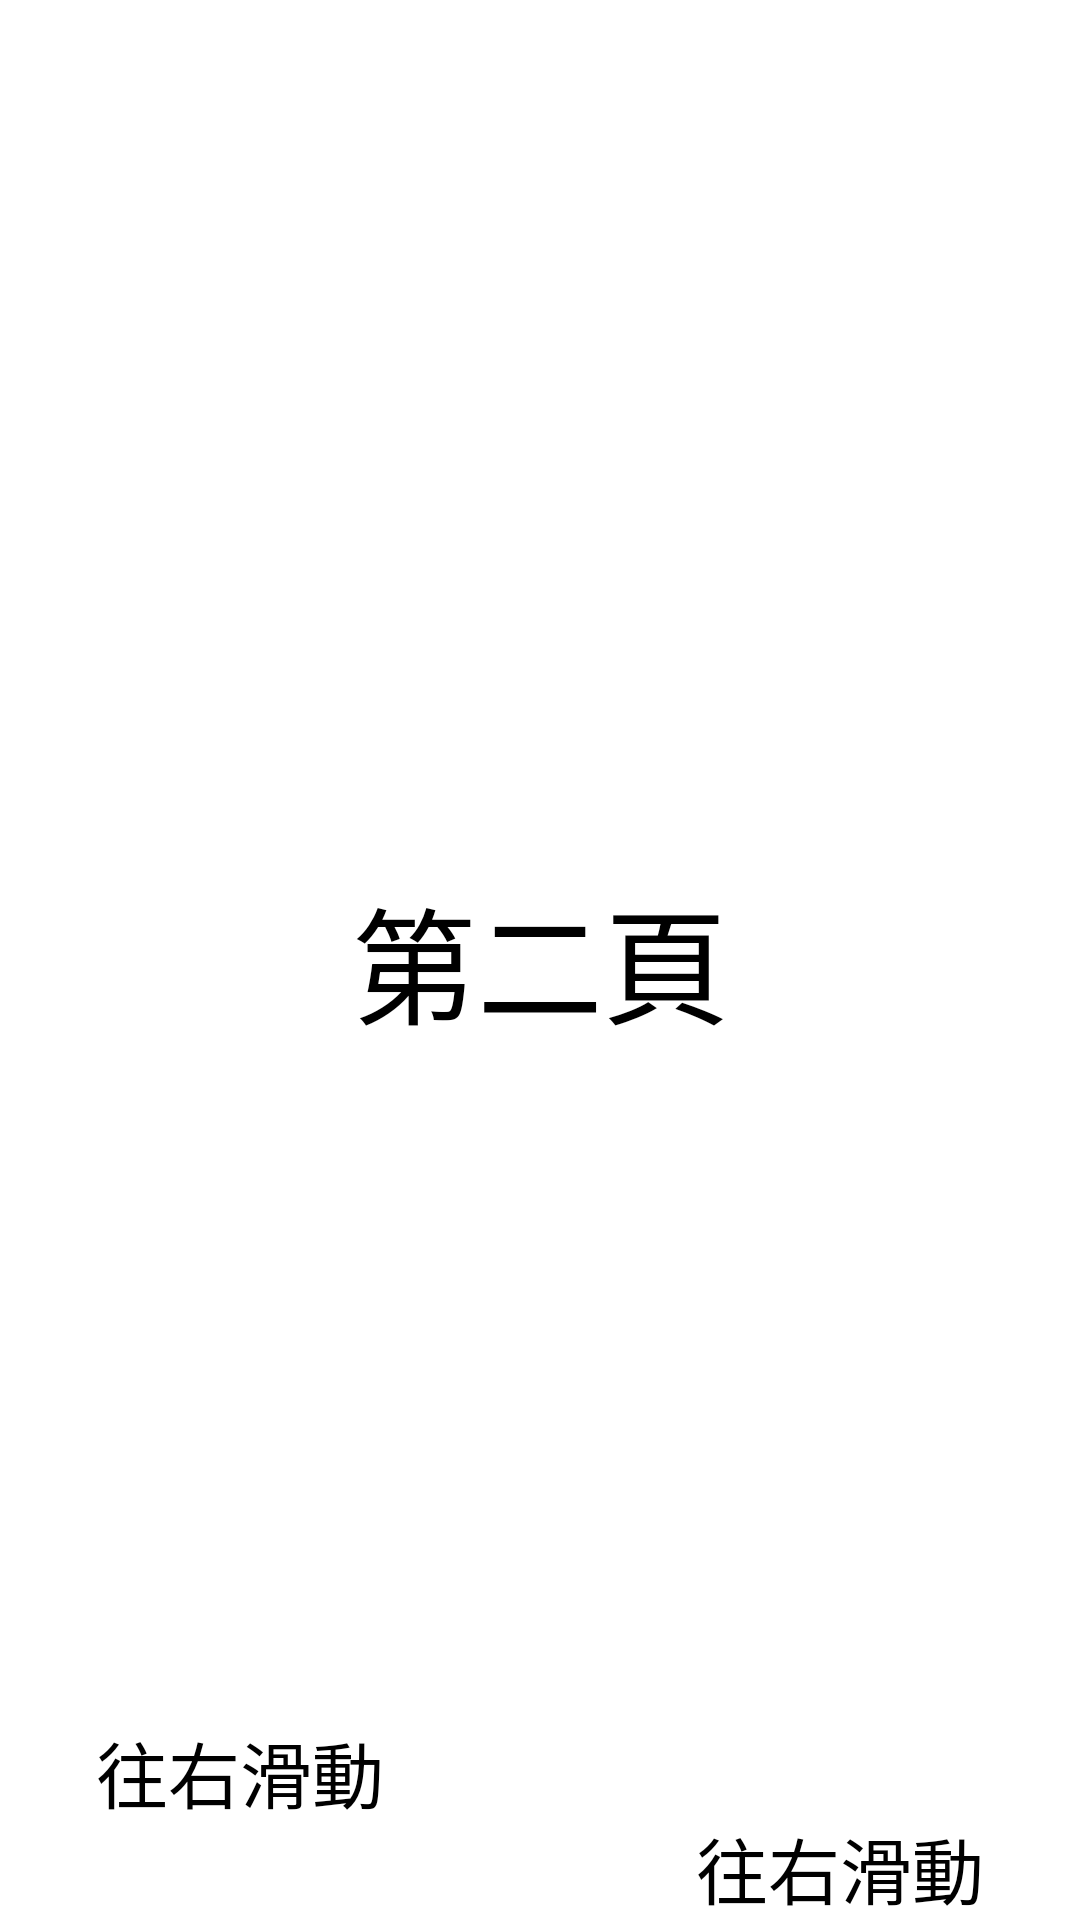

Write the Android layout XML for this screen, with the resource values it uses.
<!-- AndroidManifest.xml: application theme Theme.HW_5 -->
<!-- res/layout/fragment_second.xml -->
<?xml version="1.0" encoding="utf-8"?>
<androidx.constraintlayout.widget.ConstraintLayout xmlns:android="http://schemas.android.com/apk/res/android"
    android:layout_width="match_parent"
    android:layout_height="match_parent"
    xmlns:app="http://schemas.android.com/apk/res-auto">

    <TextView
        android:id="@+id/textView3"
        android:layout_width="wrap_content"
        android:layout_height="wrap_content"
        android:text="第二頁"
        android:textSize="42dp"
        android:textColor="@android:color/background_dark"
        app:layout_constraintBottom_toBottomOf="parent"
        app:layout_constraintEnd_toEndOf="parent"
        app:layout_constraintTop_toTopOf="parent"
        app:layout_constraintStart_toStartOf="parent"
        />

    <TextView
        android:id="@+id/textView4"
        android:layout_width="wrap_content"
        android:layout_height="wrap_content"
        android:text="往右滑動"
        android:textSize="24dp"
        android:textColor="@android:color/black"
        android:layout_marginBottom="32dp"
        android:layout_marginStart="32dp"
        app:layout_constraintBottom_toBottomOf="parent"
        app:layout_constraintStart_toStartOf="parent"
        />

    <TextView
        android:id="@+id/textView5"
        android:layout_width="wrap_content"
        android:layout_height="wrap_content"
        android:text="往右滑動"
        android:textSize="24dp"
        android:textColor="@android:color/black"
        android:layout_marginEnd="32dp"
        app:layout_constraintEnd_toEndOf="parent"
        app:layout_constraintBottom_toBottomOf="parent"
        />
</androidx.constraintlayout.widget.ConstraintLayout>
<!-- resources referenced by this layout -->
<resources>
  <style name="Theme.HW_5" parent="Theme.MaterialComponents.DayNight.DarkActionBar">
          
          <item name="colorPrimary">@color/purple_500</item>
          <item name="colorPrimaryVariant">@color/purple_700</item>
          <item name="colorOnPrimary">@color/white</item>
          
          <item name="colorSecondary">@color/teal_200</item>
          <item name="colorSecondaryVariant">@color/teal_700</item>
          <item name="colorOnSecondary">@color/black</item>
          
          <item name="android:statusBarColor">?attr/colorPrimaryVariant</item>
          
      </style>
  <!-- not gathered from this repository: default colours our renderer supplied (Android Studio template values) -->
  <color name="purple_500">#FF6200EE</color>
  <color name="purple_700">#FF3700B3</color>
  <color name="teal_200">#FF03DAC5</color>
  <color name="teal_700">#FF018786</color>
  <color name="black">#FF000000</color>
  <color name="white">#FFFFFFFF</color>
</resources>
